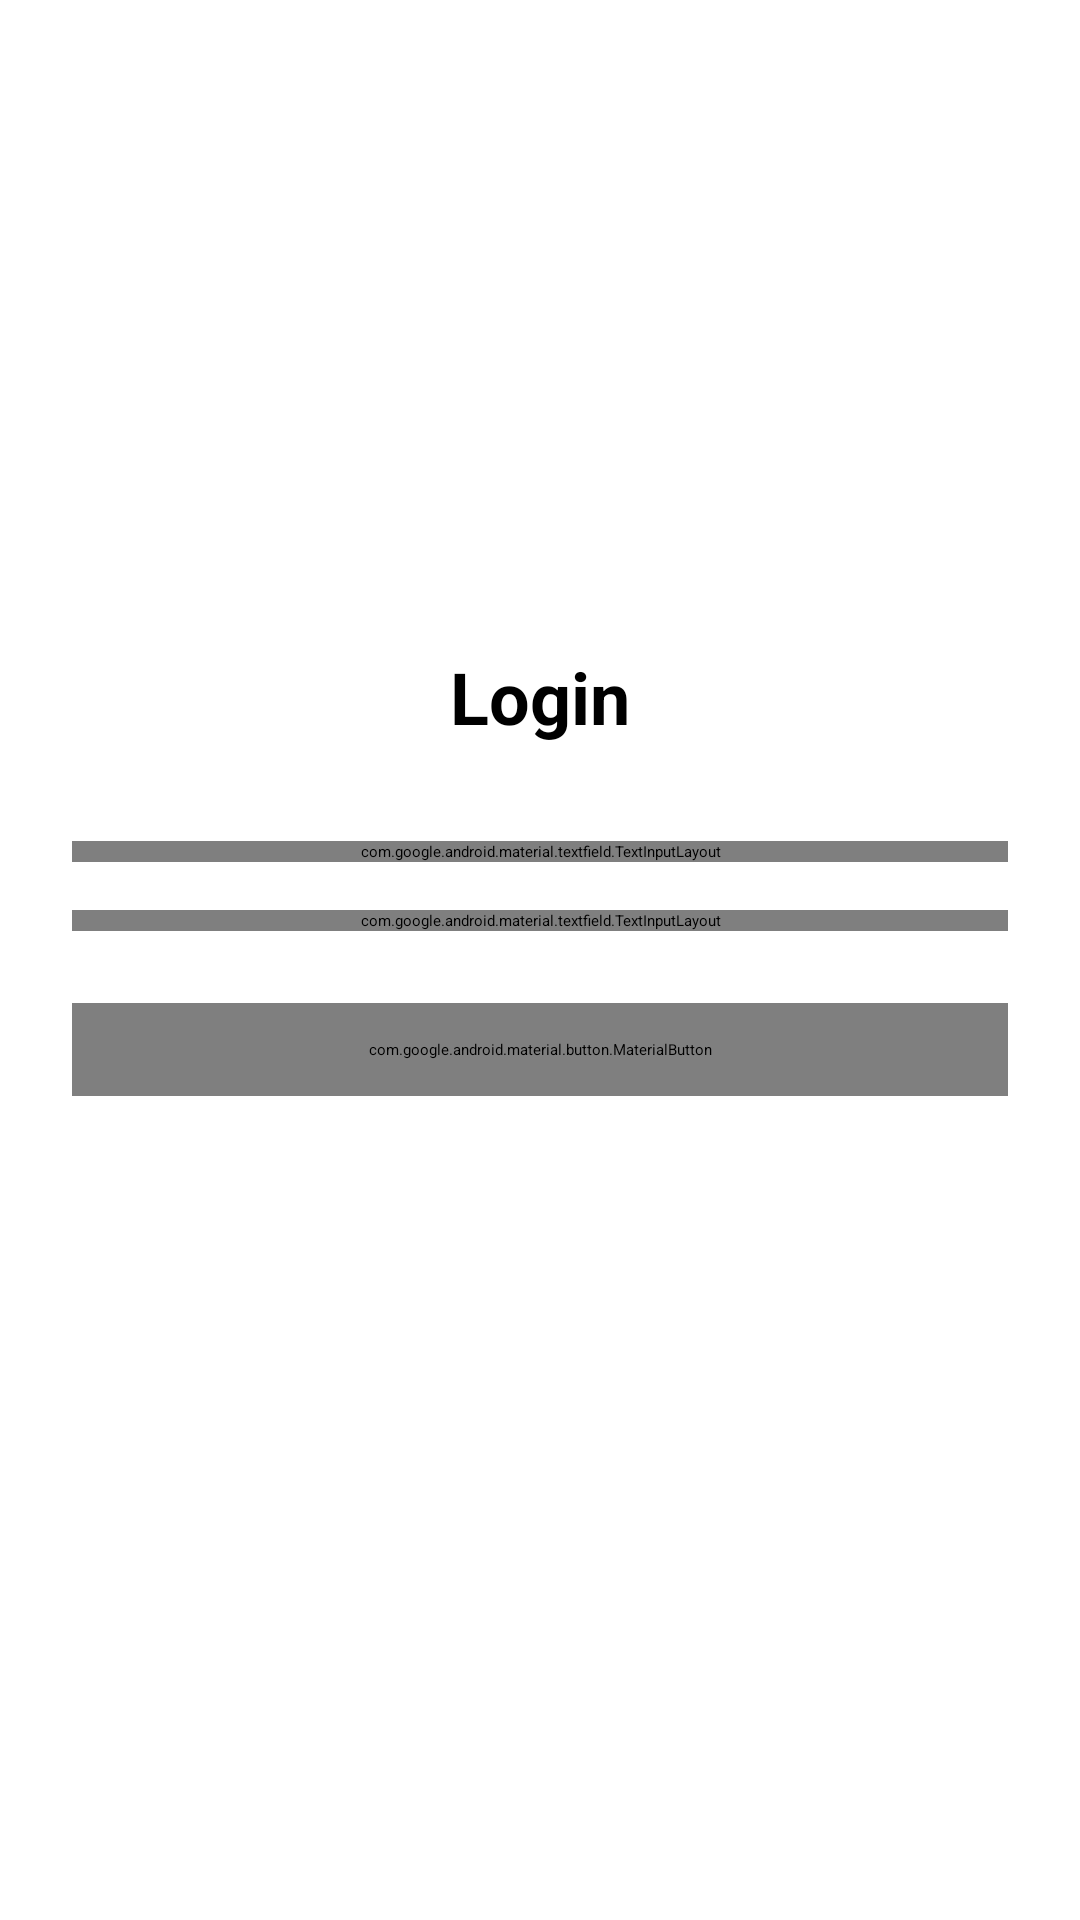

The Android layout XML behind this screen, and the referenced resources:
<!-- AndroidManifest.xml: application theme Theme.Protegotinyever -->
<!-- res/layout/activity_login.xml -->
<?xml version="1.0" encoding="utf-8"?>
<androidx.constraintlayout.widget.ConstraintLayout xmlns:android="http://schemas.android.com/apk/res/android"
    xmlns:app="http://schemas.android.com/apk/res-auto"
    android:layout_width="match_parent"
    android:layout_height="match_parent"
    android:padding="24dp">

    <ImageView
        android:id="@+id/appLogo"
        android:layout_width="120dp"
        android:layout_height="120dp"
        android:layout_marginTop="48dp"
        android:src="@mipmap/ic_launcher"
        app:layout_constraintEnd_toEndOf="parent"
        app:layout_constraintStart_toStartOf="parent"
        app:layout_constraintTop_toTopOf="parent" />

    <TextView
        android:id="@+id/welcomeText"
        android:layout_width="wrap_content"
        android:layout_height="wrap_content"
        android:layout_marginTop="24dp"
        android:text="@string/login"
        android:textSize="24sp"
        android:textStyle="bold"
        app:layout_constraintEnd_toEndOf="parent"
        app:layout_constraintStart_toStartOf="parent"
        app:layout_constraintTop_toBottomOf="@id/appLogo" />

    <com.google.android.material.textfield.TextInputLayout
        android:id="@+id/emailInputLayout"
        style="@style/Widget.MaterialComponents.TextInputLayout.OutlinedBox"
        android:layout_width="match_parent"
        android:layout_height="wrap_content"
        android:layout_marginTop="32dp"
        android:hint="@string/email_hint"
        app:layout_constraintTop_toBottomOf="@id/welcomeText">

        <com.google.android.material.textfield.TextInputEditText
            android:id="@+id/emailInput"
            android:layout_width="match_parent"
            android:layout_height="wrap_content"
            android:inputType="textEmailAddress"
            android:maxLines="1" />
    </com.google.android.material.textfield.TextInputLayout>

    <com.google.android.material.textfield.TextInputLayout
        android:id="@+id/passwordInputLayout"
        style="@style/Widget.MaterialComponents.TextInputLayout.OutlinedBox"
        android:layout_width="match_parent"
        android:layout_height="wrap_content"
        android:layout_marginTop="16dp"
        android:hint="@string/password_hint"
        app:endIconMode="password_toggle"
        app:layout_constraintTop_toBottomOf="@id/emailInputLayout">

        <com.google.android.material.textfield.TextInputEditText
            android:id="@+id/passwordInput"
            android:layout_width="match_parent"
            android:layout_height="wrap_content"
            android:inputType="textPassword"
            android:maxLines="1" />
    </com.google.android.material.textfield.TextInputLayout>

    <com.google.android.material.button.MaterialButton
        android:id="@+id/loginButton"
        android:layout_width="match_parent"
        android:layout_height="wrap_content"
        android:layout_marginTop="24dp"
        android:padding="12dp"
        android:text="@string/login"
        android:textSize="16sp"
        app:cornerRadius="8dp"
        app:layout_constraintTop_toBottomOf="@id/passwordInputLayout" />

    <TextView
        android:id="@+id/signUpLink"
        android:layout_width="wrap_content"
        android:layout_height="wrap_content"
        android:layout_marginTop="16dp"
        android:text="@string/no_account"
        android:textColor="?attr/colorPrimary"
        android:textSize="16sp"
        app:layout_constraintEnd_toEndOf="parent"
        app:layout_constraintStart_toStartOf="parent"
        app:layout_constraintTop_toBottomOf="@id/loginButton" />

</androidx.constraintlayout.widget.ConstraintLayout>
<!-- resources referenced by this layout -->
<resources>
  <!-- mipmap ic_launcher (mipmap-anydpi) -->
  <?xml version="1.0" encoding="utf-8"?>
  <adaptive-icon xmlns:android="http://schemas.android.com/apk/res/android">
      <background android:drawable="@android:color/white"/>
      <foreground android:drawable="@drawable/ic_launchicon"/>
      <monochrome android:drawable="@drawable/ic_launchicon" />
  </adaptive-icon>
  <string name="email_hint">Email</string>
  <string name="login">Login</string>
  <string name="no_account">Don\'t have an account? Sign up</string>
  <string name="password_hint">Password</string>
  <!-- drawable ic_launchicon: png bitmap (drawable, 11965 bytes) -->
</resources>
